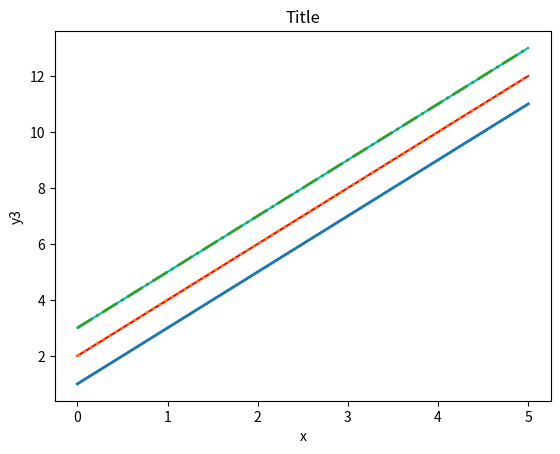

Reproduce this figure in Python.
#Drawing lines:
#✅ Draw the lines y = 2x + 1, y = 2x + 2 and y = 2x + 3 in the same figure.
#✅ Use different drawing colors and line types for your graphs to make them stand out in black and white.
#✅ Set the image title and captions for the horizontal and vertical axes.

import matplotlib.pyplot as plt
import numpy as np

x = np.array([0, 1, 2, 3, 4, 5])
y1 = 2 * x + 1
y2 = 2 * x + 2
y3 = 2 * x + 3

plt.plot(x, y1, "g")
plt.plot(x, y2, "r")
plt.plot(x, y3, "c")

plt.plot(x, y1, linewidth=2, linestyle="-")
plt.plot(x, y2, linewidth=2, linestyle=":")
plt.plot(x, y3, linewidth=2, linestyle="-.")

plt.title('Title')
plt.xlabel('x')
plt.ylabel('y1')
plt.ylabel('y2')
plt.ylabel('y3')

plt.show()

#🐱‍🚀🐱‍👤🐱‍💻🐱‍🐉🐱‍👓🐱‍🏍✨